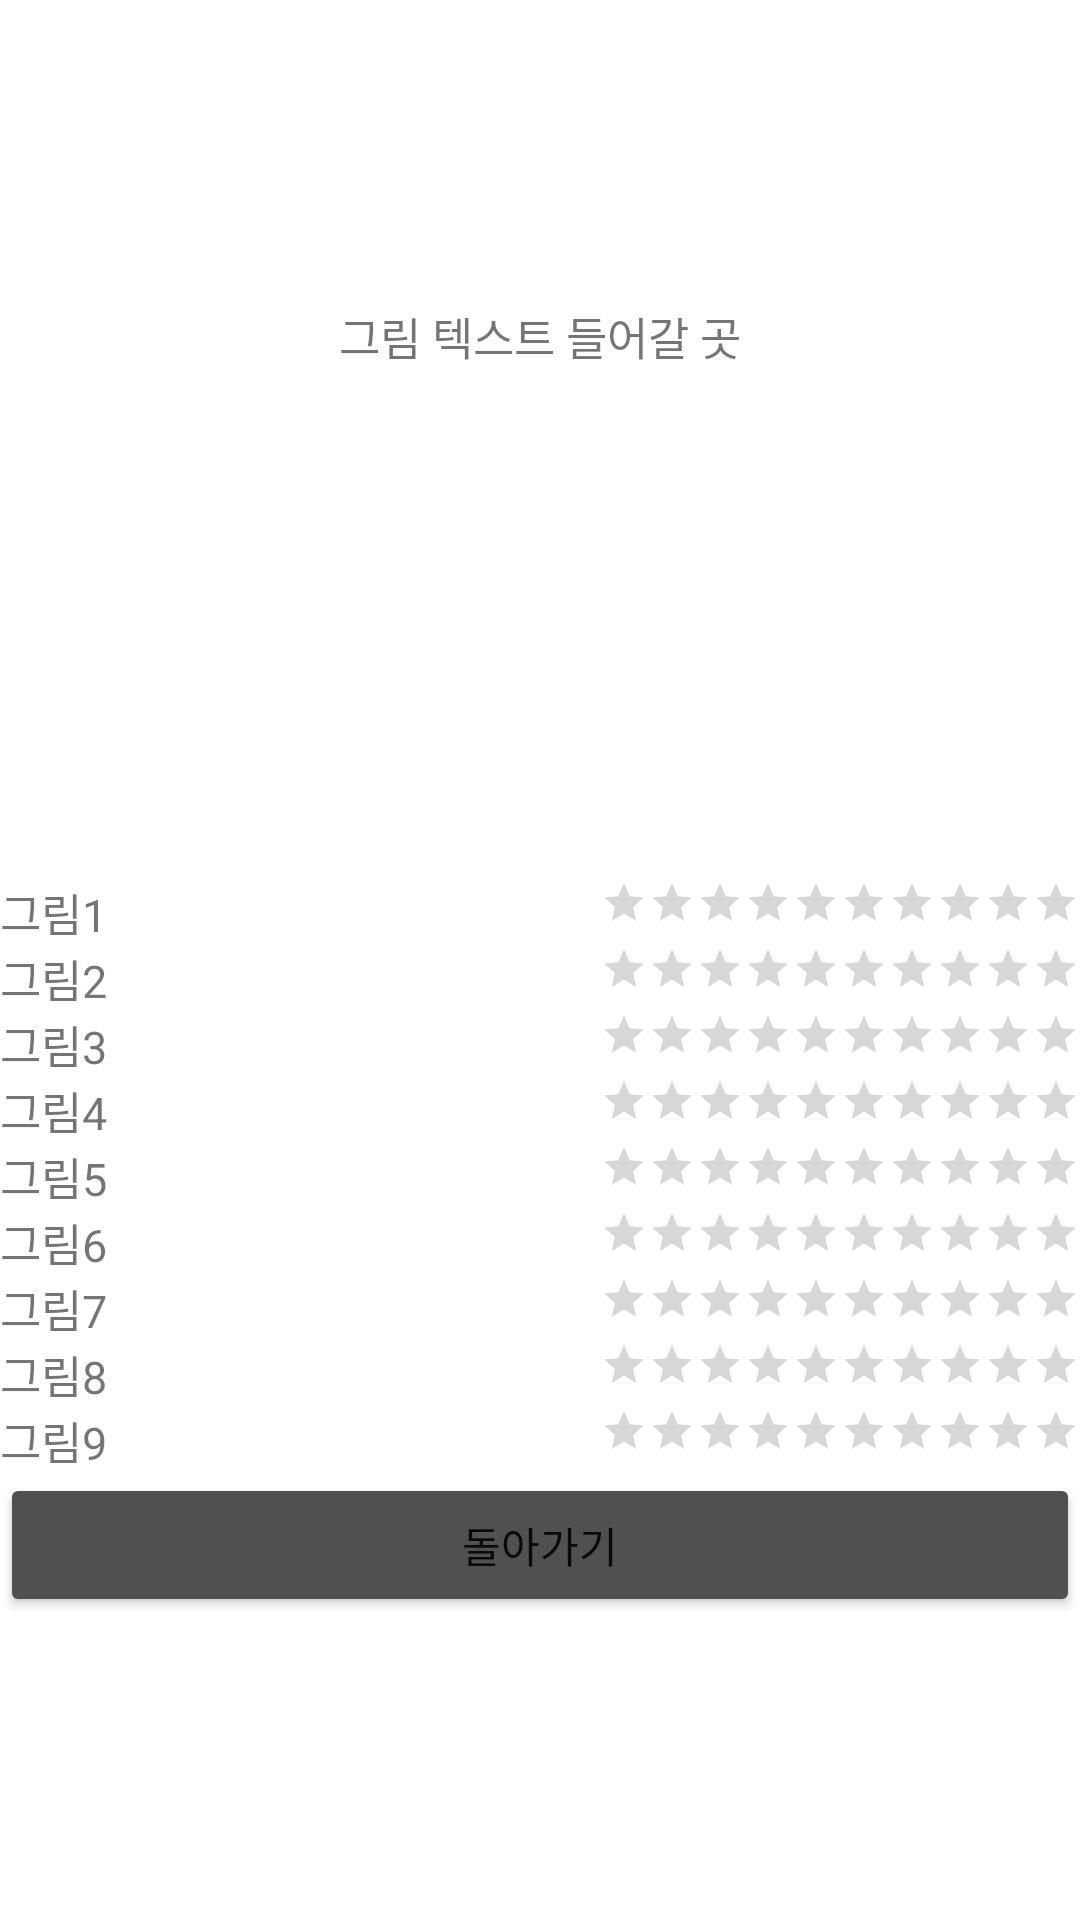

Layout XML and referenced resources for this Android screen:
<!-- AndroidManifest.xml: application theme Theme.Assignment_Project_JHJ -->
<!-- res/layout/activity_result.xml -->
<?xml version="1.0" encoding="utf-8"?>
<TableLayout xmlns:android="http://schemas.android.com/apk/res/android"
    android:orientation="vertical"
    android:layout_width="match_parent"
    android:layout_height="match_parent"
    android:gravity="center_vertical"
    android:stretchColumns="0">

    <TableRow>
        <TextView
            android:id="@+id/winner_TextView"
            android:layout_gravity="center"
            android:layout_span="2"
            android:text="그림 텍스트 들어갈 곳"
            android:textSize="15dp" />
    </TableRow>

    <TableRow>
        <ImageView
            android:id="@+id/winner_ImageView"
            android:scaleType="fitCenter"
            android:layout_width="150dp"
            android:layout_height="150dp"
            android:layout_margin="10dp"
            android:layout_span="2"
            android:src="@drawable/pic1" />
    </TableRow>

    <TableRow>
        <TextView
            android:id="@+id/top_TextView001"
            android:layout_gravity="center_vertical"
            android:text="그림1"
            android:textSize="15dp" />

        <RatingBar
            android:id="@+id/ratingBar001"
            style="?android:attr/ratingBarStyleSmall"
            android:layout_width="match_parent"
            android:layout_height="wrap_content"
            android:numStars="10"
            android:stepSize="1.0"
            android:rating="0.0"
            android:layout_gravity="right">
        </RatingBar>
    </TableRow>

    <TableRow>
        <TextView
            android:id="@+id/top_TextView002"
            android:layout_gravity="center_vertical"
            android:text="그림2"
            android:textSize="15dp" />

        <RatingBar
            android:id="@+id/ratingBar002"
            style="?android:attr/ratingBarStyleSmall"
            android:layout_width="match_parent"
            android:layout_height="wrap_content"
            android:numStars="10"
            android:stepSize="1.0"
            android:rating="0.0"
            android:layout_gravity="right">
        </RatingBar>
    </TableRow>

    <TableRow>
        <TextView
            android:id="@+id/top_TextView003"
            android:layout_gravity="center_vertical"
            android:text="그림3"
            android:textSize="15dp" />

        <RatingBar
            android:id="@+id/ratingBar003"
            style="?android:attr/ratingBarStyleSmall"
            android:layout_width="match_parent"
            android:layout_height="wrap_content"
            android:numStars="10"
            android:stepSize="1.0"
            android:rating="0.0"
            android:layout_gravity="right">
        </RatingBar>
    </TableRow>

    <TableRow>
        <TextView
            android:id="@+id/middle_TextView004"
            android:layout_gravity="center_vertical"
            android:text="그림4"
            android:textSize="15dp" />

        <RatingBar
            android:id="@+id/ratingBar004"
            style="?android:attr/ratingBarStyleSmall"
            android:layout_width="match_parent"
            android:layout_height="wrap_content"
            android:numStars="10"
            android:stepSize="1.0"
            android:rating="0.0"
            android:layout_gravity="right">
        </RatingBar>
    </TableRow>

    <TableRow>
        <TextView
            android:id="@+id/middle_TextView005"
            android:layout_gravity="center_vertical"
            android:text="그림5"
            android:textSize="15dp" />

        <RatingBar
            android:id="@+id/ratingBar005"
            style="?android:attr/ratingBarStyleSmall"
            android:layout_width="match_parent"
            android:layout_height="wrap_content"
            android:numStars="10"
            android:stepSize="1.0"
            android:rating="0.0"
            android:layout_gravity="right">
        </RatingBar>
    </TableRow>

    <TableRow>
        <TextView
            android:id="@+id/middle_TextView006"
            android:layout_gravity="center_vertical"
            android:text="그림6"
            android:textSize="15dp" />

        <RatingBar
            android:id="@+id/ratingBar006"
            style="?android:attr/ratingBarStyleSmall"
            android:layout_width="match_parent"
            android:layout_height="wrap_content"
            android:numStars="10"
            android:stepSize="1.0"
            android:rating="0.0"
            android:layout_gravity="right">
        </RatingBar>
    </TableRow>

    <TableRow>
        <TextView
            android:id="@+id/bottom_TextView007"
            android:layout_gravity="center_vertical"
            android:text="그림7"
            android:textSize="15dp" />

        <RatingBar
            android:id="@+id/ratingBar007"
            style="?android:attr/ratingBarStyleSmall"
            android:layout_width="match_parent"
            android:layout_height="wrap_content"
            android:numStars="10"
            android:stepSize="1.0"
            android:rating="0.0"
            android:layout_gravity="right">
        </RatingBar>
    </TableRow>

    <TableRow>
        <TextView
            android:id="@+id/bottom_TextView008"
            android:layout_gravity="center_vertical"
            android:text="그림8"
            android:textSize="15dp" />

        <RatingBar
            android:id="@+id/ratingBar008"
            style="?android:attr/ratingBarStyleSmall"
            android:layout_width="match_parent"
            android:layout_height="wrap_content"
            android:numStars="10"
            android:stepSize="1.0"
            android:rating="0.0"
            android:layout_gravity="right">
        </RatingBar>
    </TableRow>

    <TableRow>
        <TextView
            android:id="@+id/bottom_TextView009"
            android:layout_gravity="center_vertical"
            android:text="그림9"
            android:textSize="15dp" />

        <RatingBar
            android:id="@+id/ratingBar009"
            style="?android:attr/ratingBarStyleSmall"
            android:layout_width="match_parent"
            android:layout_height="wrap_content"
            android:numStars="10"
            android:stepSize="1.0"
            android:rating="0.0"
            android:layout_gravity="right">
        </RatingBar>
    </TableRow>

    <TableRow>
        <Button
            android:id="@+id/button_Return"
            android:layout_width="wrap_content"
            android:layout_height="wrap_content"
            android:layout_span="2"
            android:backgroundTint="#505050"
            android:text="돌아가기" />
    </TableRow>

</TableLayout>
<!-- resources referenced by this layout -->
<resources>
  <style name="Theme.Assignment_Project_JHJ" parent="Theme.MaterialComponents.DayNight.DarkActionBar">
          
          <item name="colorPrimary">@color/purple_500</item>
          <item name="colorPrimaryVariant">@color/purple_700</item>
          <item name="colorOnPrimary">@color/white</item>
          
          <item name="colorSecondary">@color/teal_200</item>
          <item name="colorSecondaryVariant">@color/teal_700</item>
          <item name="colorOnSecondary">@color/black</item>
          
          <item name="android:statusBarColor">?attr/colorPrimaryVariant</item>
          
      </style>
  <!-- not gathered from this repository: default colours our renderer supplied (Android Studio template values) -->
  <color name="purple_500">#FF6200EE</color>
  <color name="purple_700">#FF3700B3</color>
  <color name="teal_200">#FF03DAC5</color>
  <color name="teal_700">#FF018786</color>
  <color name="black">#FF000000</color>
  <color name="white">#FFFFFFFF</color>
</resources>
